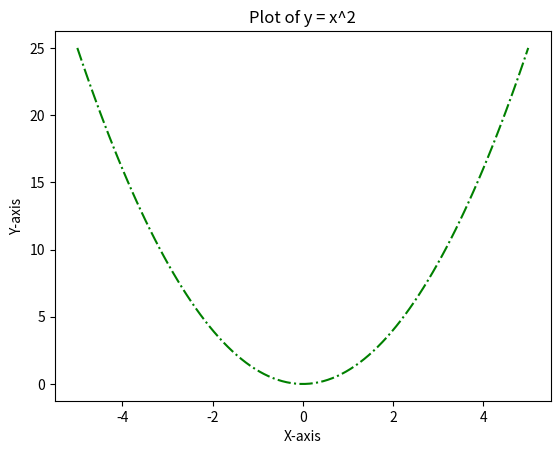

Generate this figure with matplotlib:
import numpy as np
import matplotlib.pyplot as plt

x = np.linspace(-5, 5, 100) # x = [-5, -4.9, -4.8, ..., 4.9, 5]
y = x**2

plt.plot(x, y, "g-.") # green, dashed line

plt.xlabel('X-axis')
plt.ylabel('Y-axis')
plt.title('Plot of y = x^2')

plt.show()